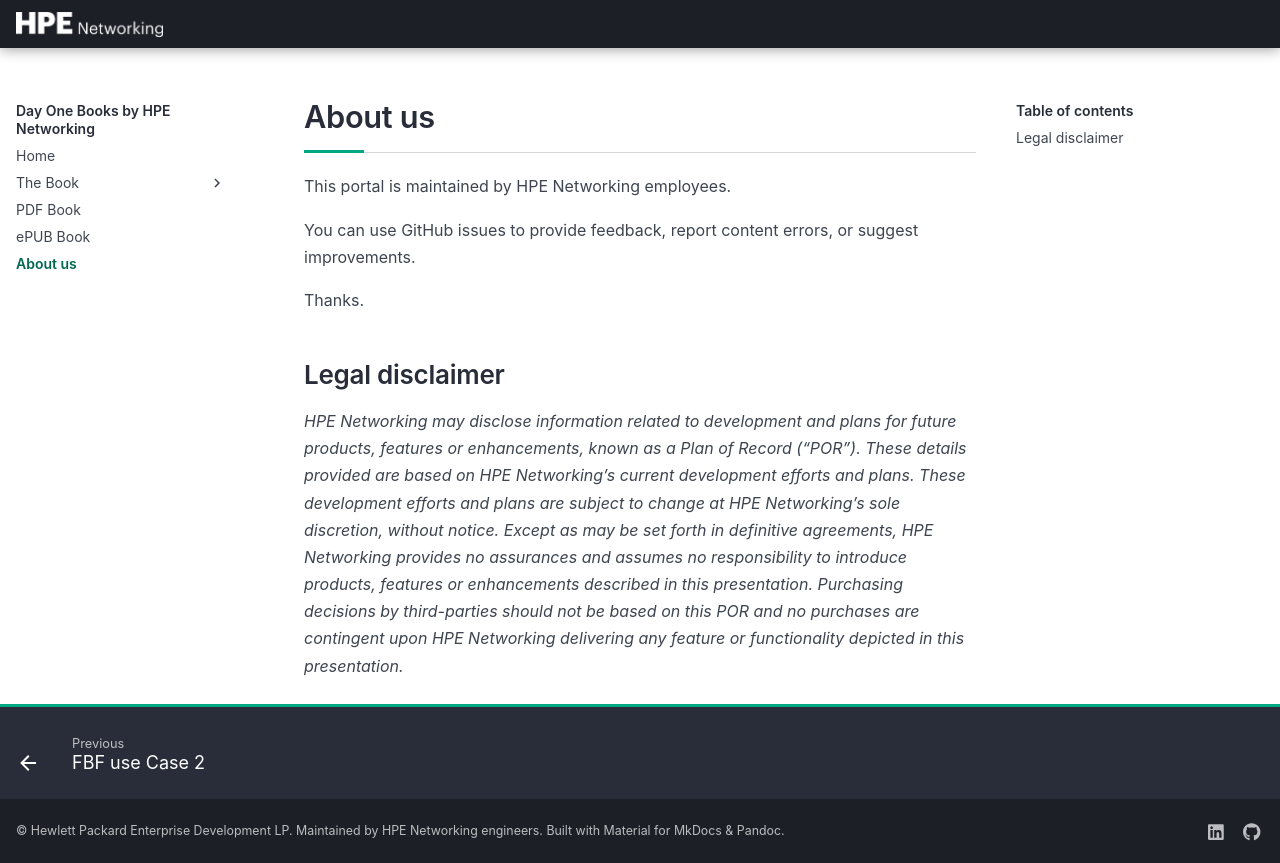

repository: Juniper/dayonebooks · page: about/index.html · generator: mkdocs

# About us

This portal is maintained by HPE Networking employees. 

You can use GitHub issues to provide feedback, report content errors, or suggest improvements.

Thanks.

## Legal disclaimer 

*HPE Networking may disclose information related to development and plans for future products, features or enhancements, known as a Plan of Record (“POR”).  These details provided are based on HPE Networking’s current development efforts and plans. These development efforts and plans are subject to change at HPE Networking’s sole discretion, without notice.  Except as may be set forth in definitive agreements, HPE Networking provides no assurances and assumes no responsibility to introduce products, features or enhancements described in this presentation.  Purchasing decisions by third-parties should not be based on this POR and no purchases are contingent upon HPE Networking delivering any feature or functionality depicted in this presentation.*
